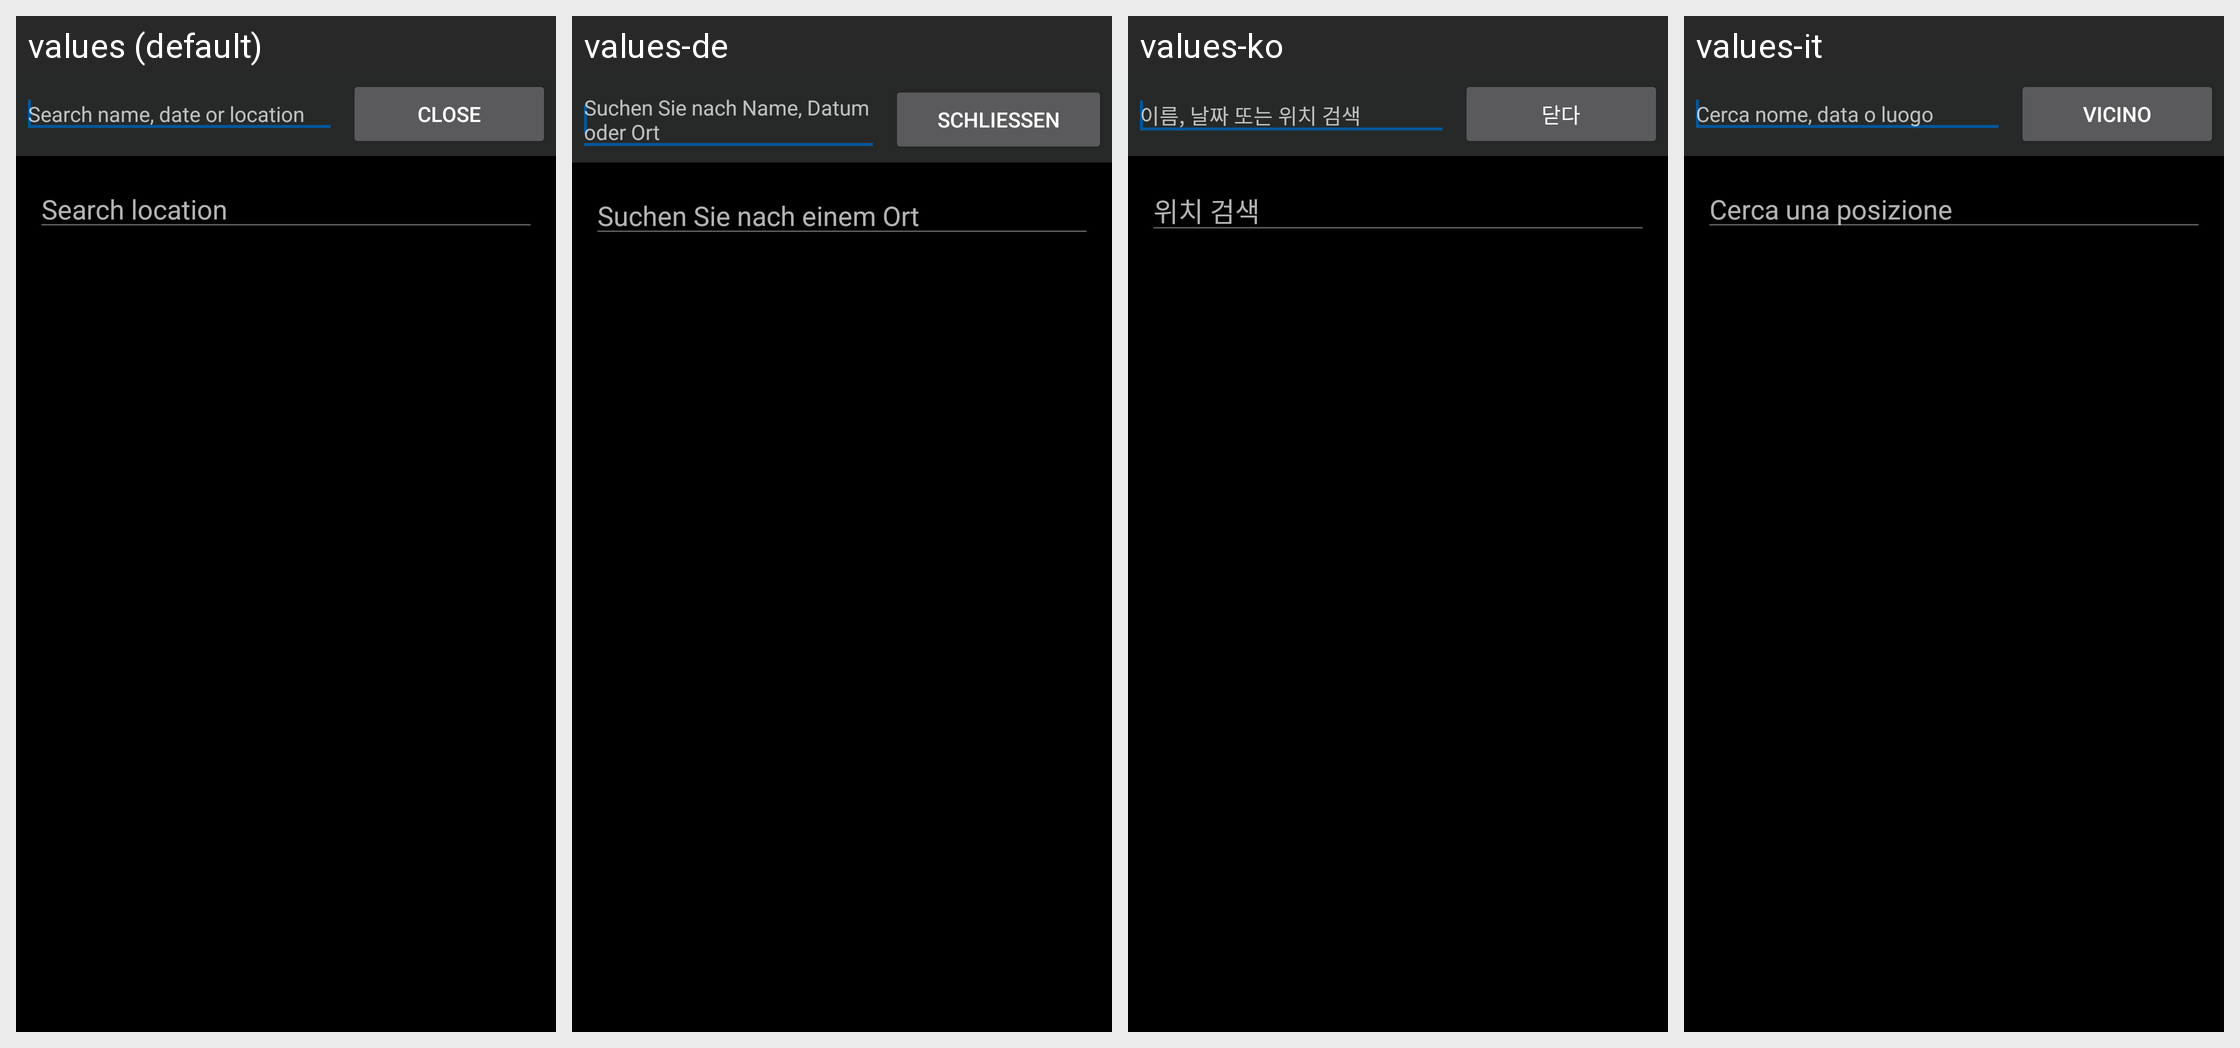

Translations of the strings shown on this Android screen, per locale in the grid:
Android screen res/layout/location_layout.xml rendered under 4 locales, left to right: values (default), values-de, values-ko, values-it. Device: Nexus 5 (rendered at 1080×1920; each locale shown at half size, 540×960, under a caption strip naming it); theme AppThemeDark.
Other locales in the repository, not shown: values-es, values-fr, values-id, values-ja, values-pt, values-ro, values-th, values-tr, values-zh-rCN.
Strings drawn on this screen, with the default value and each locale's value (text and hints the layout hard-codes, and strings that could not be matched under every locale, appear in the picture but are not listed):

search_hint
  values: Search name, date or location
  values-de: Suchen Sie nach Name, Datum oder Ort
  values-ko: 이름, 날짜 또는 위치 검색
  values-it: Cerca nome, data o luogo

button_close_search
  values: Close
  values-de: Schließen
  values-ko: 닫다
  values-it: Vicino

location_hint
  values: Search location
  values-de: Suchen Sie nach einem Ort
  values-ko: 위치 검색
  values-it: Cerca una posizione
